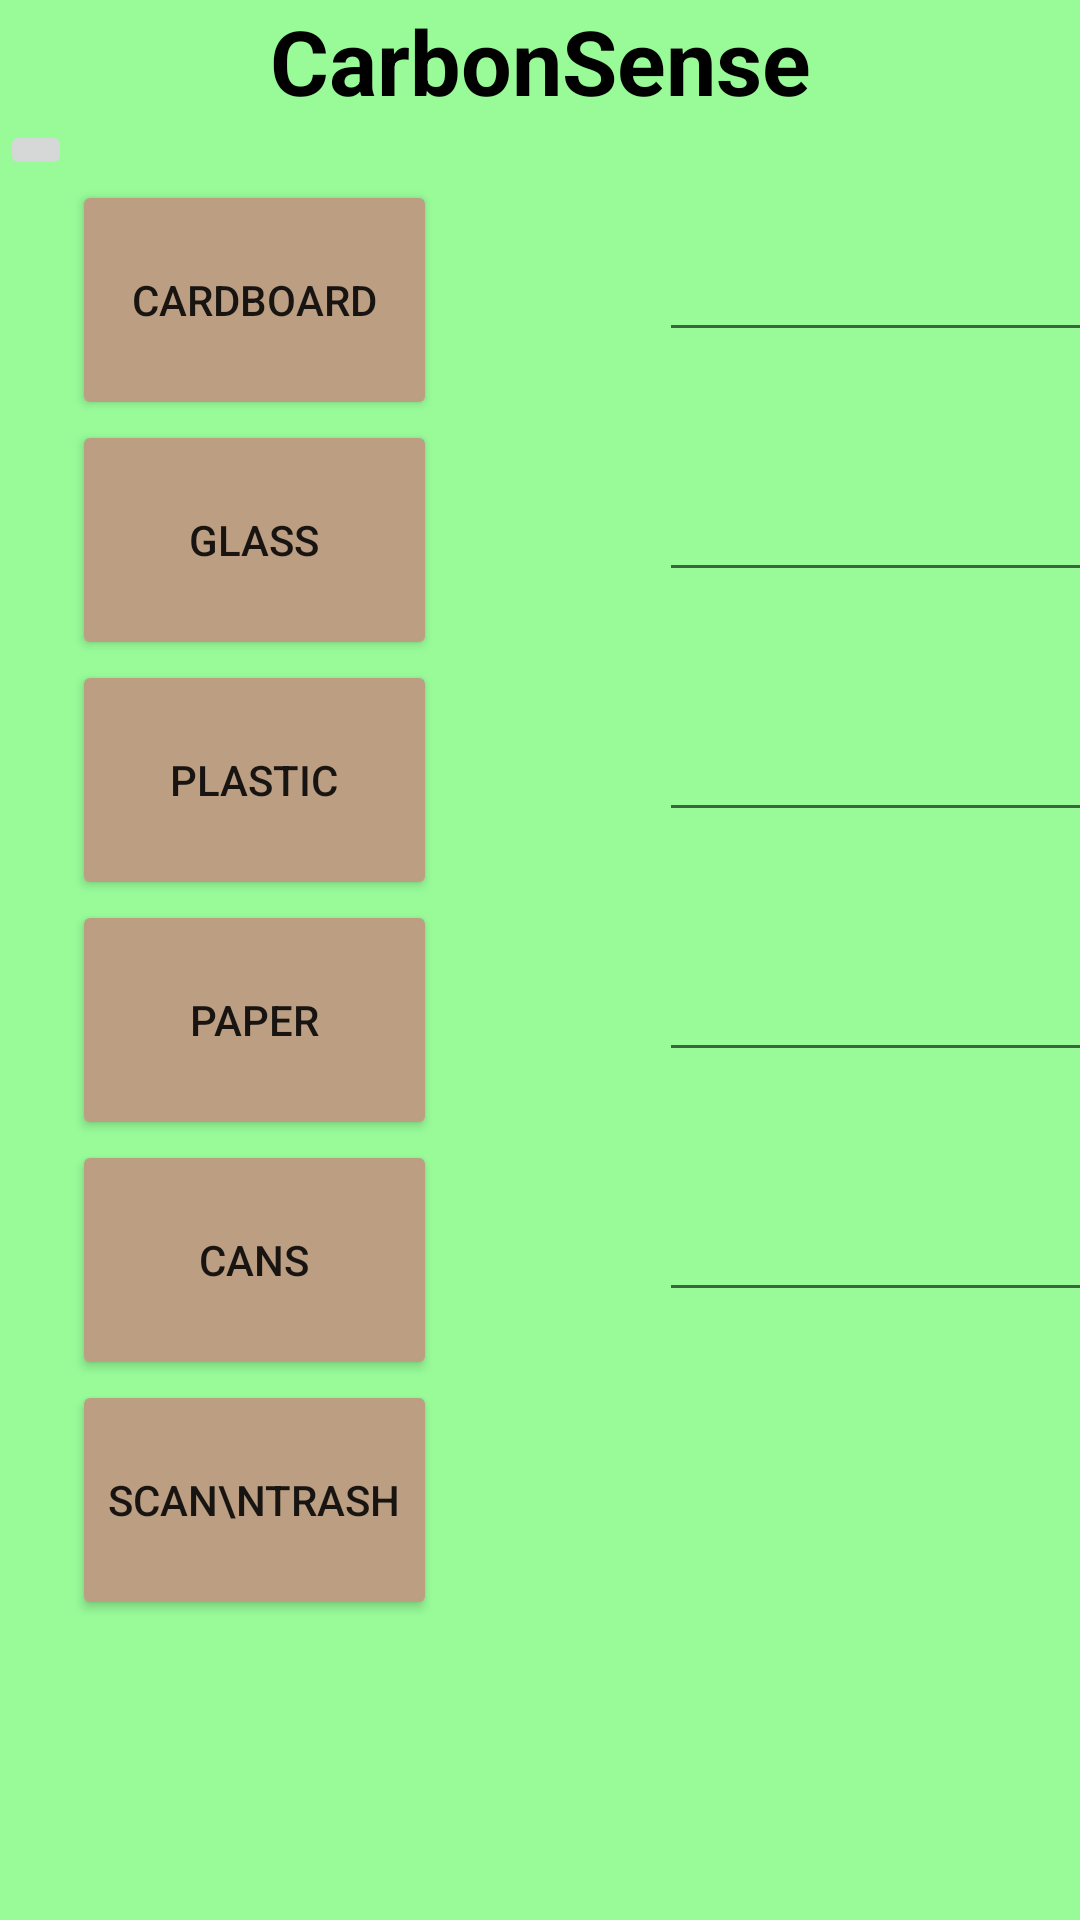

Layout XML and referenced resources for this Android screen:
<!-- AndroidManifest.xml: application theme AppTheme -->
<!-- res/layout/content_main.xml -->
<?xml version="1.0" encoding="utf-8"?>
<androidx.constraintlayout.widget.ConstraintLayout xmlns:android="http://schemas.android.com/apk/res/android"
    xmlns:app="http://schemas.android.com/apk/res-auto"
    xmlns:tools="http://schemas.android.com/tools"
    android:layout_width="match_parent"
    android:layout_height="match_parent"
    android:background="@color/colorPrimary"
    app:layout_behavior="@string/appbar_scrolling_view_behavior"
    tools:context=".MainActivity"
    tools:showIn="@layout/activity_main">

    <TextView
        android:id="@+id/title"
        android:layout_width="0dp"
        android:layout_height="wrap_content"
        android:gravity="center_horizontal"
        android:keepScreenOn="true"
        android:text="CarbonSense"
        android:textColor="@color/standard_text"
        android:textSize="30sp"
        android:textStyle="bold"
        app:layout_constraintEnd_toEndOf="parent"
        app:layout_constraintStart_toStartOf="parent"
        app:layout_constraintTop_toTopOf="parent" />

    <TableLayout
        android:id="@+id/disposal_options"
        android:layout_width="0dp"
        android:layout_height="500dp"
        android:layout_below="@+id/title"
        android:layout_marginBottom="100dp"
        app:layout_constraintBottom_toBottomOf="parent"
        app:layout_constraintEnd_toEndOf="parent"
        app:layout_constraintHorizontal_bias="0.0"
        app:layout_constraintStart_toStartOf="parent"
        app:layout_constraintTop_toTopOf="@+id/title"
        app:layout_constraintVertical_bias="1.0">

        <TableRow
            android:layout_width="match_parent"
            android:layout_height="match_parent"
            android:background="@color/colorPrimary">

            <ImageButton
                android:id="@+id/imageButton5"
                android:layout_width="wrap_content"
                android:layout_height="wrap_content"
                android:scaleType="center" />
        </TableRow>

        <TableRow
            android:layout_width="match_parent"
            android:layout_height="match_parent">

            <Space
                android:layout_width="wrap_content"
                android:layout_height="wrap_content" />

            <Button
                android:id="@+id/cardboard_button"
                android:layout_height="80sp"
                android:backgroundTint="@color/colorAccent"
                android:text="Cardboard"
                android:onClick="showMessageCardboard"/>

            <ImageView
                android:id="@+id/imageView"
                android:layout_width="74dp"
                android:layout_height="match_parent"
                app:srcCompat="@drawable/cardboard_icon" />

            <EditText
                android:id="@+id/editText"
                android:layout_width="wrap_content"
                android:layout_height="wrap_content"
                android:ems="10"
                android:inputType="number" />

        </TableRow>

        <TableRow
            android:layout_width="match_parent"
            android:layout_height="match_parent">

            <Space
                android:layout_width="wrap_content"
                android:layout_height="wrap_content" />

            <Button
                android:id="@+id/glass_button"
                android:layout_height="80sp"
                android:backgroundTint="@color/colorAccent"
                android:text="Glass"
                android:onClick="showMessageGlass"/>

            <ImageView
                android:id="@+id/imageView2"
                android:layout_width="28dp"
                android:layout_height="match_parent"
                app:srcCompat="@drawable/glass_icon" />

            <EditText
                android:id="@+id/editText2"
                android:layout_width="wrap_content"
                android:layout_height="wrap_content"
                android:ems="10"
                android:inputType="number" />

        </TableRow>

        <TableRow
            android:layout_width="match_parent"
            android:layout_height="match_parent"
            android:baselineAligned="true">

            <Space
                android:layout_width="wrap_content"
                android:layout_height="wrap_content" />

            <Button
                android:id="@+id/plastic_button"
                android:layout_height="80sp"
                android:backgroundTint="@color/colorAccent"
                android:onClick="showPopup2"
                android:text="Plastic" />

            <ImageView
                android:id="@+id/imageView3"
                android:layout_width="41dp"
                android:layout_height="match_parent"
                app:srcCompat="@drawable/plastic_icon" />

            <EditText
                android:id="@+id/editText3"
                android:layout_width="wrap_content"
                android:layout_height="wrap_content"
                android:ems="10"
                android:inputType="number" />

        </TableRow>

        <TableRow
            android:layout_width="match_parent"
            android:layout_height="match_parent">

            <Space
                android:layout_width="wrap_content"
                android:layout_height="wrap_content" />

            <Button
                android:id="@+id/paper_button"
                android:layout_width="wrap_content"
                android:layout_height="80sp"
                android:backgroundTint="@color/colorAccent"
                android:text="Paper"
                android:onClick="showPopup"/>

            <ImageView
                android:id="@+id/imageView4"
                android:layout_width="56dp"
                android:layout_height="match_parent"
                app:srcCompat="@drawable/paper_icon" />

            <EditText
                android:id="@+id/editText4"
                android:layout_width="wrap_content"
                android:layout_height="wrap_content"
                android:ems="10"
                android:inputType="number" />
        </TableRow>

        <TableRow
            android:layout_width="match_parent"
            android:layout_height="match_parent">

            <Space
                android:layout_width="wrap_content"
                android:layout_height="wrap_content" />

            <Button
                android:id="@+id/can_button"
                android:layout_width="wrap_content"
                android:layout_height="80sp"
                android:backgroundTint="@color/colorAccent"
                android:text="Cans"
                android:onClick="showMessageCan"/>

            <ImageView
                android:id="@+id/imageView5"
                android:layout_width="40dp"
                android:layout_height="match_parent"
                app:srcCompat="@drawable/aluminum_icon" />

            <EditText
                android:id="@+id/editText5"
                android:layout_width="wrap_content"
                android:layout_height="wrap_content"
                android:ems="10"
                android:inputType="number" />
        </TableRow>

        <TableRow
            android:layout_width="match_parent"
            android:layout_height="match_parent">

            <Space
                android:layout_width="wrap_content"
                android:layout_height="wrap_content" />

            <Button
                android:id="@+id/camera_button"
                android:layout_width="wrap_content"
                android:layout_height="80sp"
                android:backgroundTint="@color/colorAccent"
                android:text="Scan\nTrash" />

            <ImageView
                android:id="@+id/imageView6"
                android:layout_width="40dp"
                android:layout_height="match_parent"
                app:srcCompat="@drawable/camera_icon" />
        </TableRow>

    </TableLayout>

    <androidx.constraintlayout.widget.Guideline
        android:id="@+id/guideline"
        android:layout_width="wrap_content"
        android:layout_height="wrap_content"
        android:orientation="vertical"
        app:layout_constraintGuide_begin="20dp" />

</androidx.constraintlayout.widget.ConstraintLayout>
<!-- res/layout/activity_main.xml (included above) -->
<?xml version="1.0" encoding="utf-8"?>
<androidx.coordinatorlayout.widget.CoordinatorLayout xmlns:android="http://schemas.android.com/apk/res/android"
    xmlns:app="http://schemas.android.com/apk/res-auto"
    xmlns:tools="http://schemas.android.com/tools"
    android:layout_width="match_parent"
    android:layout_height="match_parent"
    tools:context=".MainActivity">

    <com.google.android.material.appbar.AppBarLayout
        android:layout_width="match_parent"
        android:layout_height="wrap_content"
        android:theme="@style/AppTheme.AppBarOverlay">

        <androidx.appcompat.widget.Toolbar
            android:id="@+id/toolbar"
            android:layout_width="match_parent"
            android:layout_height="?attr/actionBarSize"
            android:background="?attr/colorPrimary"
            app:popupTheme="@style/AppTheme.PopupOverlay" />

    </com.google.android.material.appbar.AppBarLayout>

    <include
        layout="@layout/content_main"/>

</androidx.coordinatorlayout.widget.CoordinatorLayout>
<!-- resources referenced by this layout -->
<resources>
  <color name="colorAccent">#BC9E82</color>
  <color name="colorPrimary">#98FB98</color>
  <color name="standard_text">#000000</color>
  <!-- drawable aluminum_icon: png bitmap (drawable, 3108 bytes) -->
  <!-- drawable camera_icon: png bitmap (drawable, 37270 bytes) -->
  <!-- drawable cardboard_icon: png bitmap (drawable, 4444 bytes) -->
  <!-- drawable glass_icon: png bitmap (drawable, 3760 bytes) -->
  <!-- drawable paper_icon: png bitmap (drawable, 970 bytes) -->
  <!-- drawable plastic_icon: png bitmap (drawable, 4567 bytes) -->
  <style name="AppTheme.AppBarOverlay" parent="ThemeOverlay.AppCompat.Dark.ActionBar" />
  <style name="AppTheme.PopupOverlay" parent="ThemeOverlay.AppCompat.Light" />
  <style name="AppTheme" parent="Theme.AppCompat.Light.DarkActionBar">
          
          <item name="colorPrimary">@color/colorPrimary</item>
          <item name="colorPrimaryDark">@color/colorPrimaryDark</item>
          <item name="colorAccent">@color/colorAccent</item>
      </style>
  <color name="colorPrimaryDark">#89E982</color>
</resources>
